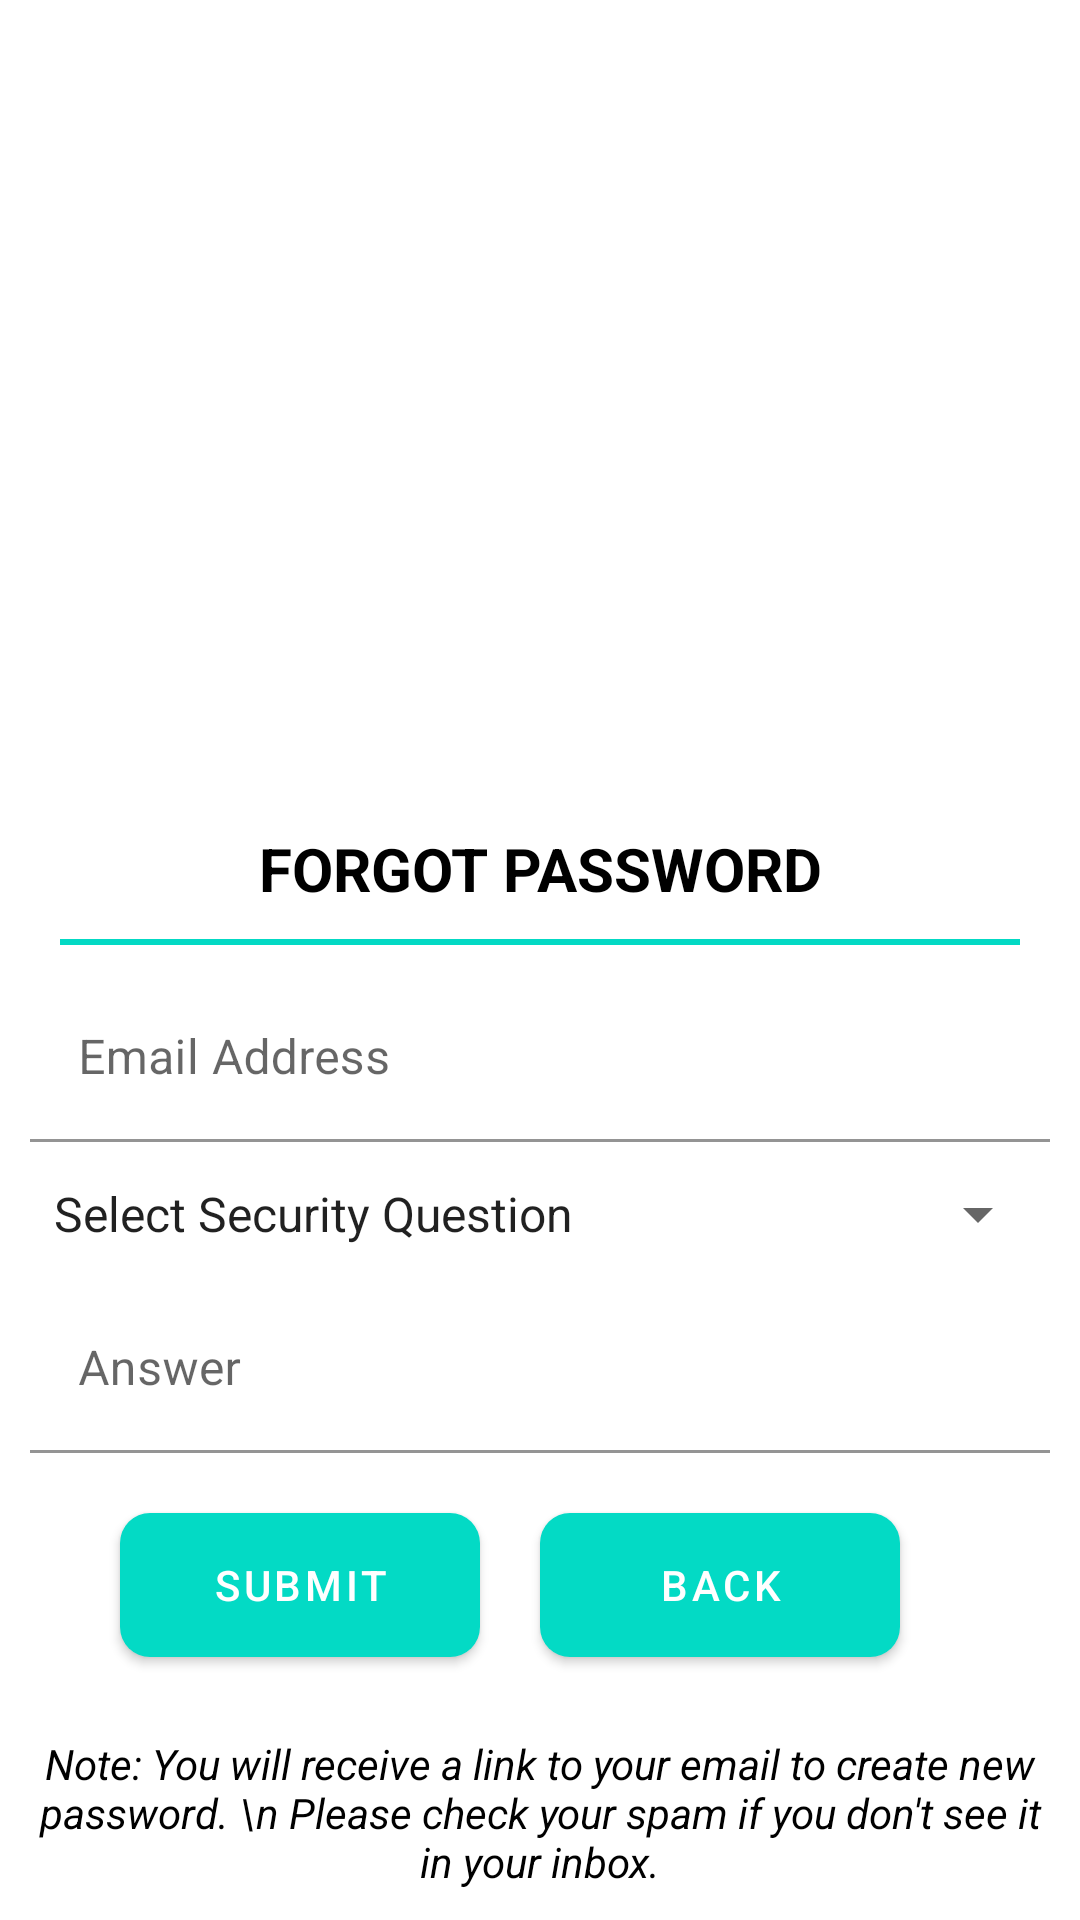

This screen was rendered from an Android layout file. Write that file and the resources it references.
<!-- AndroidManifest.xml: activity theme Theme.Activity12DatabaseCRUD.NoActionBar -->
<!-- res/layout/activity_forgot_pass.xml -->
<?xml version="1.0" encoding="utf-8"?>
<androidx.constraintlayout.widget.ConstraintLayout xmlns:android="http://schemas.android.com/apk/res/android"
    xmlns:app="http://schemas.android.com/apk/res-auto"
    xmlns:tools="http://schemas.android.com/tools"
    android:layout_width="match_parent"
    android:layout_height="match_parent"
    android:padding="10dp"
    tools:context=".ForgotPassActivity">


    <androidx.appcompat.widget.LinearLayoutCompat
        android:id="@+id/linear1"
        android:layout_width="match_parent"
        android:layout_height="wrap_content"
        app:layout_constraintTop_toTopOf="parent"
        app:layout_constraintRight_toRightOf="parent"
        app:layout_constraintBottom_toBottomOf="parent"
        app:layout_constraintLeft_toLeftOf="parent"
        android:orientation="vertical">

        <ImageView
            android:layout_marginTop="20dp"
            android:layout_width="match_parent"
            android:layout_height="100dp"
            android:src="@drawable/online_form_logo"
            android:contentDescription="@string/app_logo_description" />

        <TextView
            android:id="@+id/lblSecurityInfo"
            android:layout_width="match_parent"
            android:layout_height="wrap_content"
            android:text="FORGOT PASSWORD"
            android:textAlignment="center"
            android:textColor="#000"
            android:textSize="20sp"
            android:textStyle="bold" />

        <View
            android:id="@+id/divider3"
            android:layout_width="match_parent"
            android:layout_height="2dp"
            android:layout_margin="10dp"
            android:background="?attr/dividerHorizontal"
            android:backgroundTint="#03D9C4"
            android:backgroundTintMode="add" />

        <com.google.android.material.textfield.TextInputLayout
            android:layout_width="match_parent"
            android:layout_height="wrap_content"
            android:layout_weight="1"
            app:endIconMode="clear_text">

            <com.google.android.material.textfield.TextInputEditText
                android:id="@+id/email"
                android:layout_width="match_parent"
                android:layout_height="wrap_content"
                android:background="@android:color/transparent"
                android:hint="@string/hint_email_address"
                android:inputType="textEmailAddress" />

        </com.google.android.material.textfield.TextInputLayout>

        <androidx.appcompat.widget.AppCompatSpinner
            android:id="@+id/questionList"
            android:layout_width="match_parent"
            android:layout_height="48dp"
            android:entries="@array/question_list" />

        <com.google.android.material.textfield.TextInputLayout
            android:layout_width="match_parent"
            android:layout_height="wrap_content"
            android:layout_weight="1"
            app:endIconMode="clear_text">

            <com.google.android.material.textfield.TextInputEditText
                android:id="@+id/answer"
                android:layout_width="match_parent"
                android:layout_height="wrap_content"
                android:background="@android:color/transparent"
                android:hint="@string/hint_answer"
                android:inputType="text" />

        </com.google.android.material.textfield.TextInputLayout>

    </androidx.appcompat.widget.LinearLayoutCompat>

    <LinearLayout
        android:id="@+id/linear2"
        android:layout_width="match_parent"
        android:layout_height="wrap_content"
        android:gravity="center"
        android:orientation="horizontal"
        app:layout_constraintRight_toRightOf="parent"
        app:layout_constraintLeft_toLeftOf="parent"
        app:layout_constraintTop_toBottomOf="@+id/linear1">

        <com.google.android.material.button.MaterialButton
            android:id="@+id/btnSubmit"
            android:layout_width="120dp"
            android:layout_height="wrap_content"
            android:background="@drawable/danger_button"
            android:text="SUBMIT" />

        <com.google.android.material.button.MaterialButton
            android:id="@+id/btnBack"
            android:layout_width="120dp"
            android:layout_height="wrap_content"
            android:layout_margin="20dp"
            android:background="@drawable/danger_button"
            android:text="BACK" />

    </LinearLayout>

    <LinearLayout
        android:id="@+id/linear3"
        android:layout_width="match_parent"
        android:layout_height="wrap_content"
        android:gravity="center"
        android:orientation="horizontal"
        app:layout_constraintBottom_toBottomOf="parent"
        app:layout_constraintRight_toRightOf="parent"
        app:layout_constraintLeft_toLeftOf="parent">

        <TextView
            android:id="@+id/note"
            android:layout_width="match_parent"
            android:layout_height="wrap_content"
            android:text="Note: You will receive a link to your email to create new password. \n Please check your spam if you don't see it in your inbox."
            android:textAlignment="center"
            android:textColor="#000"
            android:textStyle="italic"
            />

    </LinearLayout>

</androidx.constraintlayout.widget.ConstraintLayout>
<!-- resources referenced by this layout -->
<resources>
  <string-array name="question_list">
          <item name="default">Select Security Question</item>
          <item name="Android/ Mobile Dev">Question #1</item>
          <item name="Web Developer">Question #2</item>
          <item name="FullStack Web Developer">Question #3</item>
          <item name="FullStack Software Developer">Question #4</item>
          <item name="UIX Designer">Question #5</item>
          <item name="QA Engineer">Question #6</item>
          <item name="Technical Support Engineer">Question #7</item>
          <item name="IT Specialist">Question #8</item>
          <item name="DB Administrator">Question #9</item>
          <item name="Customer Support">Question #10</item>
      </string-array>
  <!-- drawable danger_button (drawable) -->
  <?xml version="1.0" encoding="utf-8"?>
  <selector xmlns:android="http://schemas.android.com/apk/res/android">
      <item android:state_pressed="false">
          <shape android:shape="rectangle">
              <solid android:color="@android:color/holo_red_dark"/>
  
              <corners android:radius="10dp"/>
          </shape>
      </item>
      <item android:state_pressed="true">
          <shape android:shape="rectangle">
              <solid android:color="@android:color/holo_red_light"/>
              
              <corners android:radius="10dp"/>
          </shape>
      </item>
  
  </selector>
  <string name="app_logo_description">Login Application logo</string>
  <string name="hint_answer">Answer</string>
  <string name="hint_email_address">Email Address</string>
  <style name="Theme.Activity12DatabaseCRUD.NoActionBar">
          <item name="windowActionBar">false</item>
          <item name="windowNoTitle">true</item>
      </style>
</resources>
